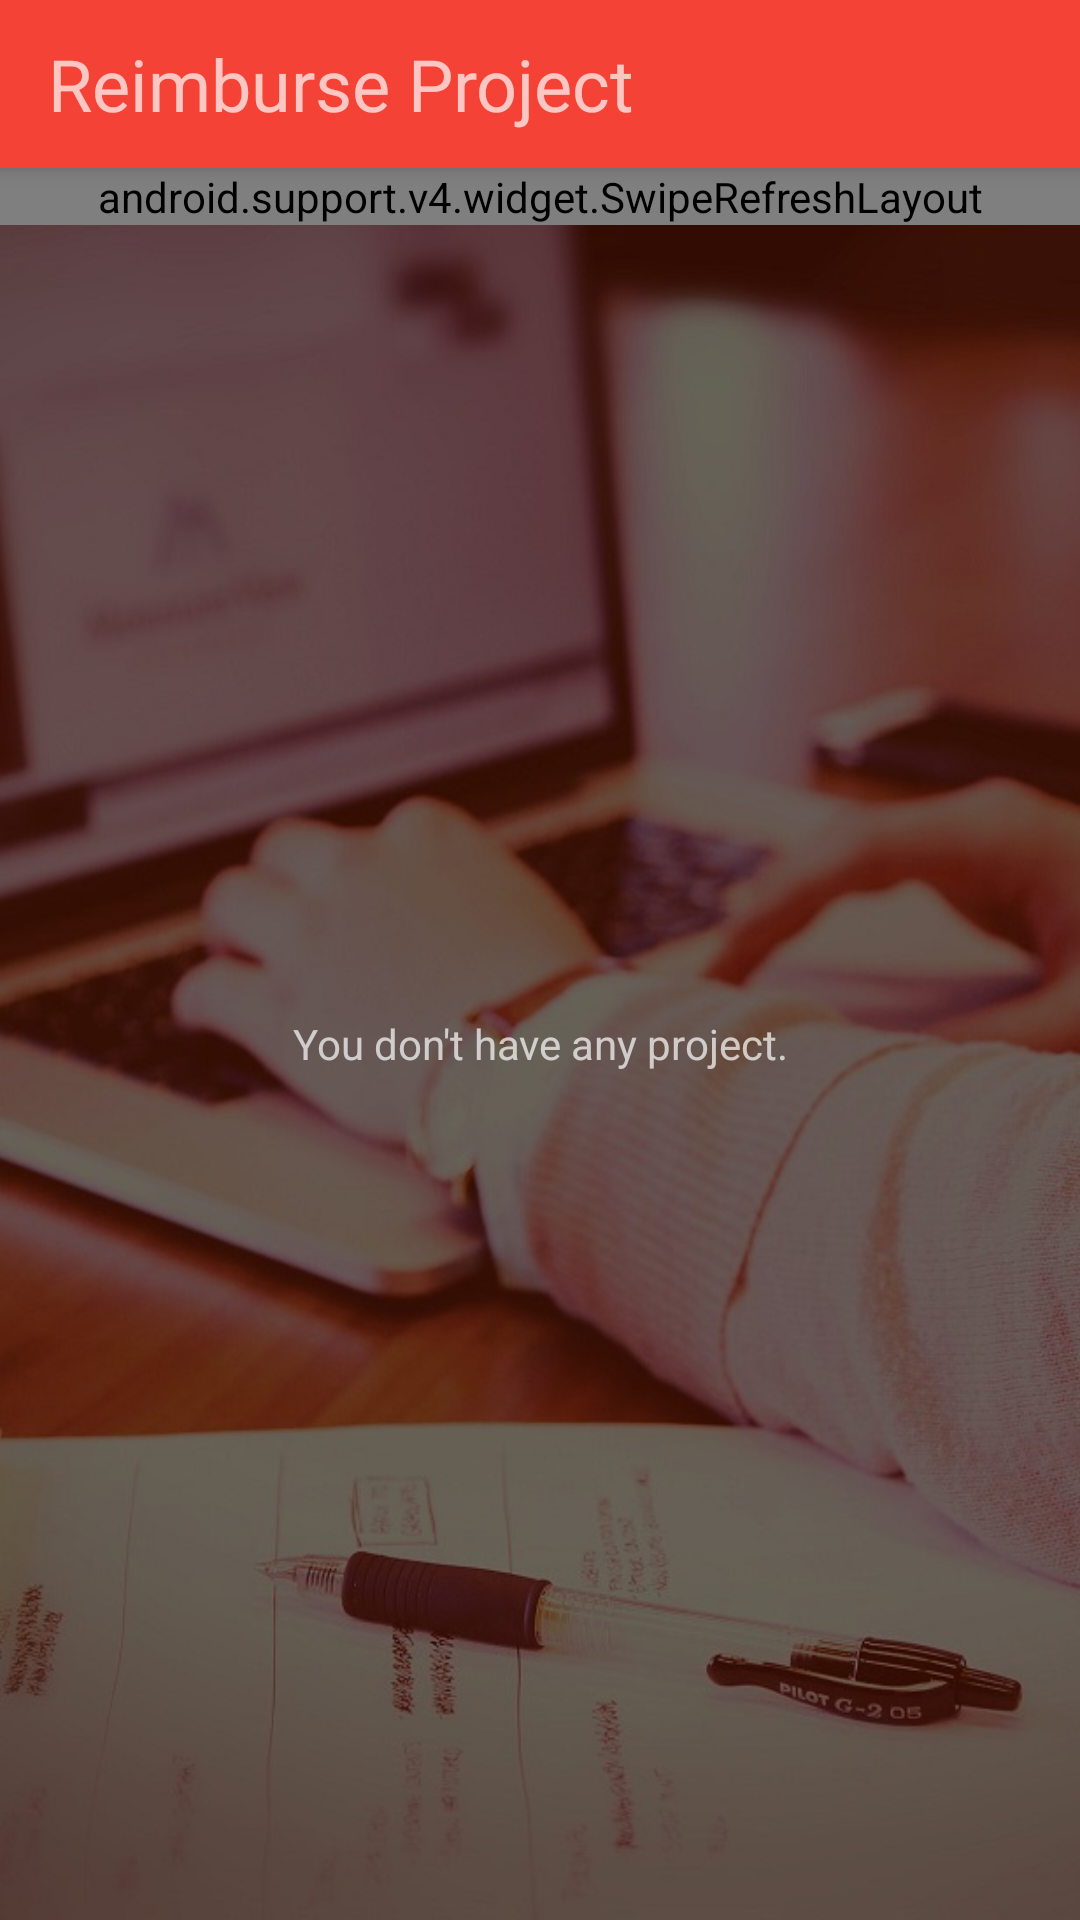

Produce the Android XML layout that renders to this screen, including the resource entries it uses.
<!-- AndroidManifest.xml: application theme Theme.AppCompat.NoActionBar -->
<!-- res/layout/activity_main.xml -->
<?xml version="1.0" encoding="utf-8"?>
<LinearLayout xmlns:android="http://schemas.android.com/apk/res/android"
    android:layout_width="match_parent"
    android:layout_height="match_parent"
    xmlns:app="http://schemas.android.com/apk/res-auto"
    android:orientation="vertical"
    android:background="@drawable/startup_photos"
    android:id="@+id/mainLinearLayout">

    <include
        android:id="@+id/toolbar"
        layout="@layout/toolbar"
        android:layout_width="match_parent"
        android:layout_height="wrap_content" />

    <FrameLayout
        android:layout_width="match_parent"
        android:layout_height="match_parent">

        <android.support.v4.widget.SwipeRefreshLayout
            android:id="@+id/srl"
            android:layout_width="match_parent"
            android:layout_height="wrap_content"
            android:layout_weight="20"
            android:visibility="visible">

            <ListView
                android:id="@+id/lv_Main"
                android:layout_width="match_parent"
                android:layout_height="wrap_content"
                android:scrollbars="vertical" />

        </android.support.v4.widget.SwipeRefreshLayout>

        <TextView
            android:id="@+id/emptyViewMain"
            android:layout_width="match_parent"
            android:layout_height="wrap_content"
            android:layout_gravity="center"
            android:gravity="center"
            android:text="@string/emptyProject" />

    </FrameLayout>

</LinearLayout>
<!-- res/layout/toolbar.xml (included above) -->
<?xml version="1.0" encoding="utf-8"?>
<android.support.v7.widget.Toolbar
    xmlns:android="http://schemas.android.com/apk/res/android"
    android:id="@+id/toolbar"
    android:layout_width="match_parent"
    android:layout_height="?attr/actionBarSize"
    android:background="?attr/colorPrimary"
    android:theme="@style/AppTheme"
    android:textAlignment="center"
    android:elevation="4dp">

    <LinearLayout
        android:layout_width="match_parent"
        android:layout_height="wrap_content"
        android:orientation="horizontal"
        android:gravity="center">

        <TextView
            android:id="@+id/tvToolbar"
            android:layout_width="match_parent"
            android:layout_height="wrap_content"
            android:text="Reimburse Project"
            android:textSize="24sp" />

    </LinearLayout>

</android.support.v7.widget.Toolbar>
<!-- resources referenced by this layout -->
<resources>
  <!-- drawable startup_photos: jpg bitmap (drawable, 73868 bytes) -->
  <string name="emptyProject">You don\'t have any project.</string>
  <style name="AppTheme" parent="Theme.AppCompat.NoActionBar">
          
          <item name="colorPrimary">@color/colorPrimary</item>
          <item name="colorPrimaryDark">@color/colorPrimaryDark</item>
          <item name="colorAccent">@color/colorAccent</item>
          <item name="android:spinnerDropDownItemStyle">@style/mySpinnerItemStyle</item>
      </style>
  <color name="colorPrimary">#F44336</color>
  <color name="colorPrimaryDark">#D32F2F</color>
  <color name="colorAccent">#FF5722</color>
  <style name="mySpinnerItemStyle" parent="@android:style/Widget.Holo.DropDownItem.Spinner">
          <item name="android:textColor">@color/white</item>
      </style>
  <color name="white">#FFFFFF</color>
</resources>
